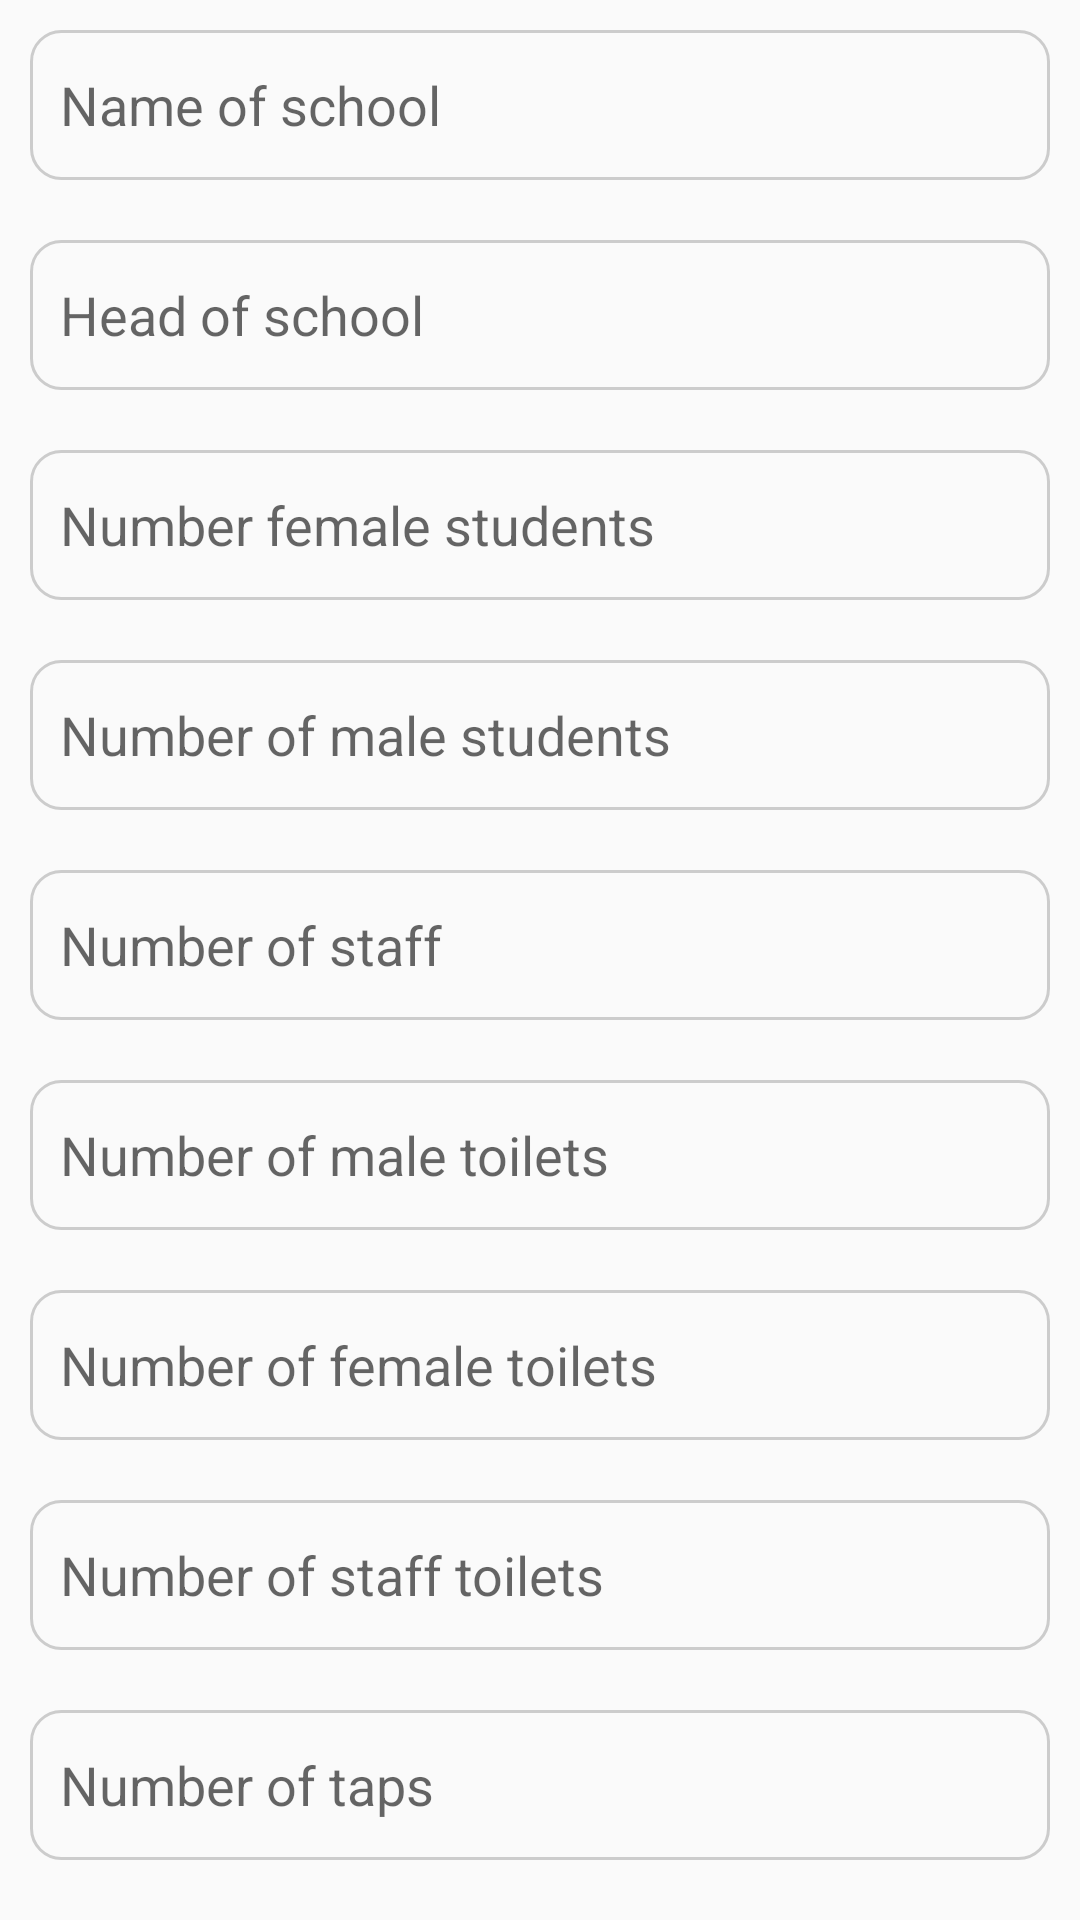

Reconstruct the res/layout file that produces this screen, plus the resources it refers to.
<!-- AndroidManifest.xml: application theme AppTheme -->
<!-- res/layout/form_content.xml -->
<?xml version="1.0" encoding="utf-8"?>
<RelativeLayout xmlns:android="http://schemas.android.com/apk/res/android"
        android:layout_width="match_parent"
        android:layout_height="match_parent"
        android:layout_marginTop="60dp"
        xmlns:tools="http://schemas.android.com/tools">

                <EditText
                        android:id="@+id/school_name"
                        android:layout_width="match_parent"
                        android:layout_height="50dp"
                        android:layout_margin="10dp"
                        android:autofillHints="@string/school"
                        android:background="@drawable/shape"
                        android:hint="@string/school"
                        android:inputType="text"
                        android:padding="10dp"
                        android:textAlignment="gravity"
                        tools:targetApi="o" />

                <EditText
                        android:id="@+id/head_of_school"
                        android:layout_width="match_parent"
                        android:layout_height="50dp"
                        android:layout_below="@+id/school_name"
                        android:layout_margin="10dp"
                        android:autofillHints="@string/head"
                        android:background="@drawable/shape"
                        android:hint="@string/head"
                        android:inputType="text"
                        android:padding="10dp"
                        tools:targetApi="o" />

                <EditText
                        android:id="@+id/number_female_students"
                        android:layout_width="match_parent"
                        android:layout_height="50dp"
                        android:layout_below="@+id/head_of_school"
                        android:layout_margin="10dp"
                        android:autofillHints="@string/female_students"
                        android:background="@drawable/shape"
                        android:hint="@string/female_students"
                        android:inputType="number"
                        android:padding="10dp"
                        tools:targetApi="o" />

                <EditText
                        android:id="@+id/number_male_students"
                        android:layout_width="match_parent"
                        android:layout_height="50dp"
                        android:layout_below="@+id/number_female_students"
                        android:layout_margin="10dp"
                        android:autofillHints="@string/male_students"
                        android:background="@drawable/shape"
                        android:hint="@string/male_students"
                        android:inputType="number"
                        android:padding="10dp"
                        tools:targetApi="o" />

                <EditText
                        android:id="@+id/number_staffs"
                        android:layout_width="match_parent"
                        android:layout_height="50dp"
                        android:layout_below="@+id/number_male_students"
                        android:layout_margin="10dp"
                        android:autofillHints="@string/staff_number"
                        android:background="@drawable/shape"
                        android:hint="@string/staff_number"
                        android:inputType="number"
                        android:padding="10dp"
                        tools:targetApi="o" />

                <EditText
                        android:id="@+id/number_male_toilets"
                        android:layout_width="match_parent"
                        android:layout_height="50dp"
                        android:layout_below="@+id/number_staffs"
                        android:layout_margin="10dp"
                        android:autofillHints="@string/male_toilets"
                        android:background="@drawable/shape"
                        android:hint="@string/male_toilets"
                        android:inputType="number"
                        android:padding="10dp"
                        tools:targetApi="o" />

                <EditText
                        android:id="@+id/number_female_toilets"
                        android:layout_width="match_parent"
                        android:layout_height="50dp"
                        android:layout_below="@+id/number_male_toilets"
                        android:layout_margin="10dp"
                        android:autofillHints="@string/female_toilets"
                        android:background="@drawable/shape"
                        android:hint="@string/female_toilets"
                        android:inputType="number"
                        android:padding="10dp"
                        tools:targetApi="o" />

                <EditText
                        android:id="@+id/number_staff_toilets"
                        android:layout_width="match_parent"
                        android:layout_height="50dp"
                        android:layout_below="@+id/number_female_toilets"
                        android:layout_margin="10dp"
                        android:autofillHints="@string/staff_toilets"
                        android:background="@drawable/shape"
                        android:hint="@string/staff_toilets"
                        android:inputType="number"
                        android:padding="10dp"
                        tools:targetApi="o" />

                <EditText
                        android:id="@+id/number_taps"
                        android:layout_width="match_parent"
                        android:layout_height="50dp"
                        android:layout_below="@+id/number_staff_toilets"
                        android:layout_margin="10dp"
                        android:autofillHints="@string/taps"
                        android:background="@drawable/shape"
                        android:hint="@string/taps"
                        android:inputType="number"
                        android:padding="10dp"
                        tools:targetApi="o" />

                <EditText
                        android:id="@+id/number_dust_bins"
                        android:layout_width="match_parent"
                        android:layout_height="50dp"
                        android:layout_below="@+id/number_taps"
                        android:layout_margin="10dp"
                        android:autofillHints="@string/dust"
                        android:background="@drawable/shape"
                        android:hint="@string/dust"
                        android:inputType="number"
                        android:padding="10dp"
                        tools:targetApi="o" />

                <Button
                        android:id="@+id/submit_button"
                        android:layout_width="match_parent"
                        android:layout_height="wrap_content"
                        android:layout_below="@+id/number_dust_bins"
                        android:layout_margin="10dp"
                        android:background="@drawable/solid"
                        android:padding="10dp"
                        android:text="@string/submit" />

</RelativeLayout>
<!-- resources referenced by this layout -->
<resources>
  <!-- drawable shape (drawable) -->
  <?xml version="1.0" encoding="utf-8"?>
  <shape xmlns:android="http://schemas.android.com/apk/res/android"
           android:shape="rectangle">
          <stroke android:color="@color/colorBoarder" android:width="1dp"/>
          <corners android:radius="10dp"/>
  </shape>
  <!-- drawable solid (drawable) -->
  <?xml version="1.0" encoding="utf-8"?>
  <shape xmlns:android="http://schemas.android.com/apk/res/android" android:shape="rectangle">
          <solid android:color="@color/colorBoarder" />
          <corners android:radius="10dp"/>
  </shape>
  <string name="dust">Numbers dust bins</string>
  <string name="female_students">Number female students</string>
  <string name="female_toilets">Number of female toilets</string>
  <string name="head">Head of school</string>
  <string name="male_students">Number of male students</string>
  <string name="male_toilets">Number of male toilets</string>
  <string name="school">Name of school</string>
  <string name="staff_number">Number of staff</string>
  <string name="staff_toilets">Number of staff toilets</string>
  <string name="submit">Submit</string>
  <string name="taps">Number of taps</string>
  <style name="AppTheme" parent="Theme.AppCompat.Light.NoActionBar">
                  
                  <item name="colorPrimary">@color/colorPrimary</item>
                  <item name="colorPrimaryDark">@color/colorPrimaryDark</item>
                  <item name="colorAccent">@color/colorAccent</item>
          </style>
  <color name="colorBoarder">#CCCCCC</color>
  <color name="colorPrimary">#008577</color>
  <color name="colorPrimaryDark">#00574B</color>
  <color name="colorAccent">#D81B60</color>
</resources>
